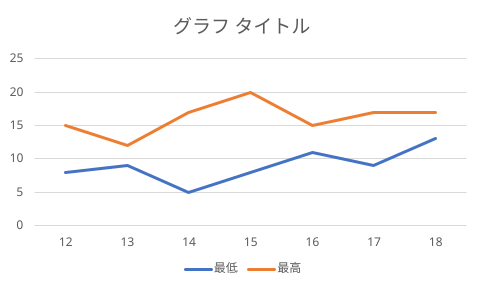

Data behind this chart, as committed beside it:
日, 最低, 最高
12, 8, 15
13, 9, 12
14, 5, 17
15, 8, 20
16, 11, 15
17, 9, 17
18, 13, 17
